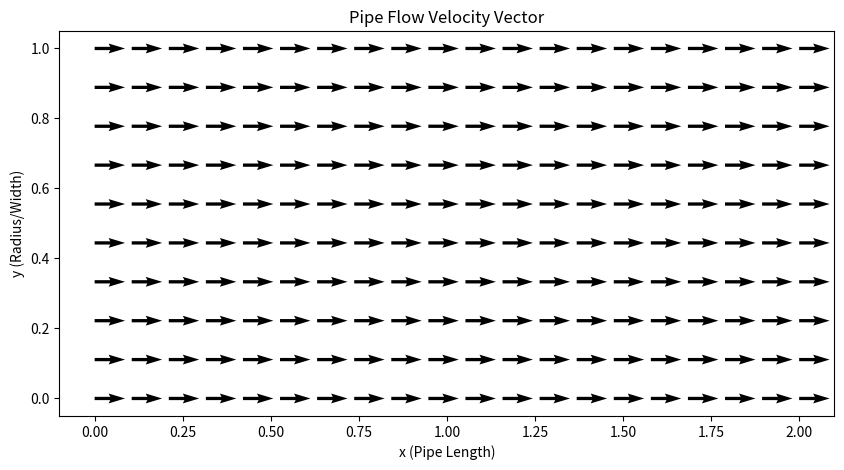

Source code (Python):
#!/usr/bin/env python3
# -*- coding: utf-8 -*-
"""
Created on Wed Dec 31 15:02:12 2025

[redacted]
"""

import matplotlib.pyplot as plt
import numpy as np
# %run flow_equations.py  # Maximaから出力された式を読み込む

# グリッド作成
x, y = np.meshgrid(np.linspace(0, 2, 20), np.linspace(0, 1, 10))
u = np.ones_like(x) # 収束計算後の値が入る
v = np.zeros_like(y)

plt.figure(figsize=(10, 5))
plt.quiver(x, y, u, v) # ベクトル図
plt.title("Pipe Flow Velocity Vector")
plt.xlabel("x (Pipe Length)")
plt.ylabel("y (Radius/Width)")
plt.show()